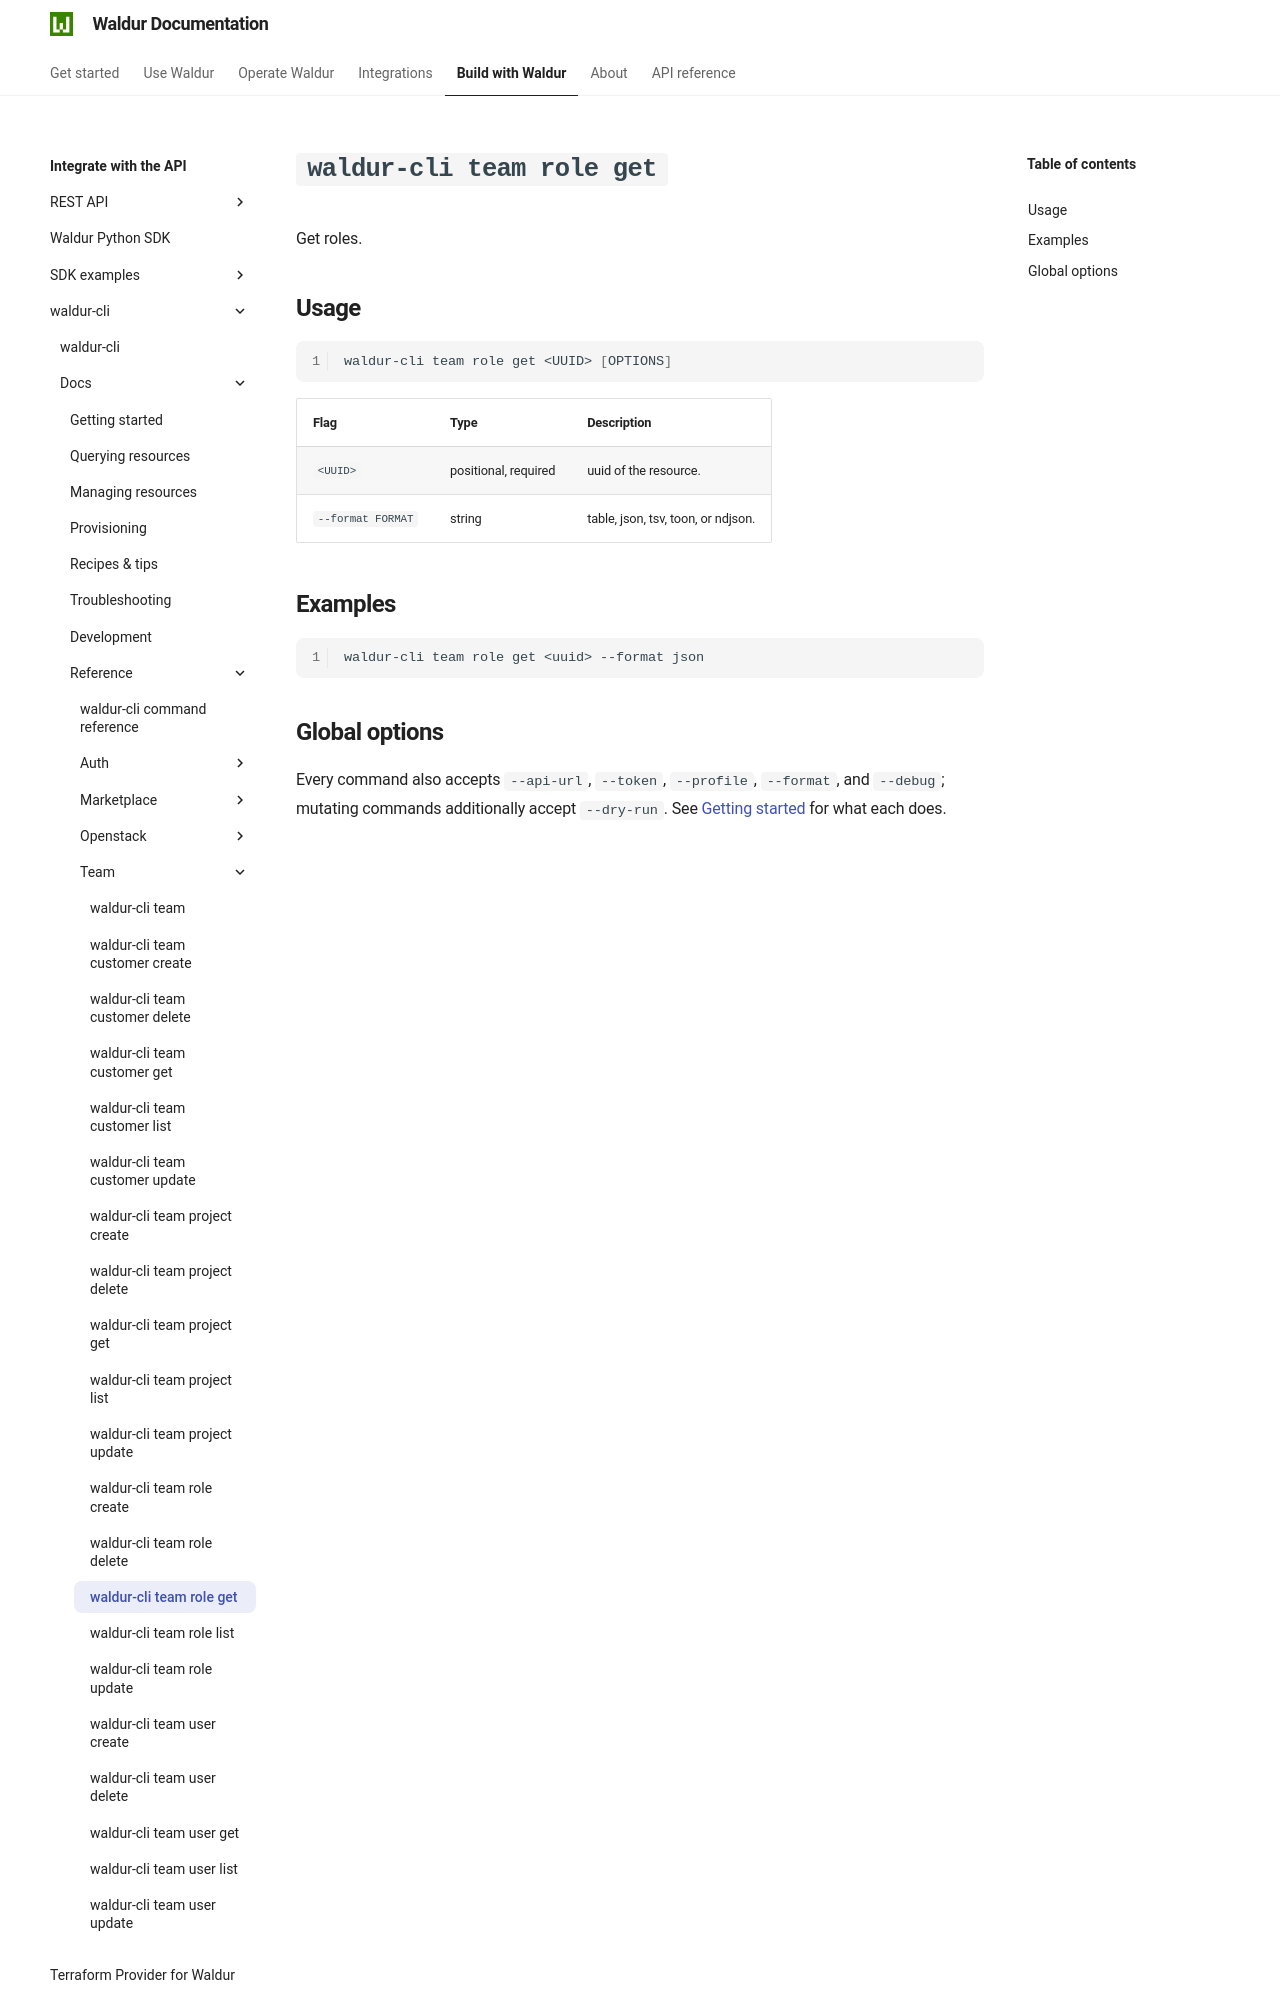

repository: waldur/waldur-docs · page: latest/integrator-guide/waldur-cli/docs/reference/team/role-get/index.html · generator: mkdocs

# `waldur-cli team role get`

<!-- EXTERNAL DOCUMENT
Source: https://code.opennodecloud.com/waldur/waldur-cli.git
Branch: main
Remote Path: docs//reference/team/role-get.md
Local Path: docs/integrator-guide/waldur-cli/docs/
Last Sync: 2026-07-25T20:18:59.824028

WARNING: This file is automatically synchronized from the source repository.
DO NOT EDIT this file directly. Changes will be overwritten.
Edit the source at: https://code.opennodecloud.com/waldur/waldur-cli.git/-/tree/main/docs//reference/team/role-get.md
-->


Get roles.
